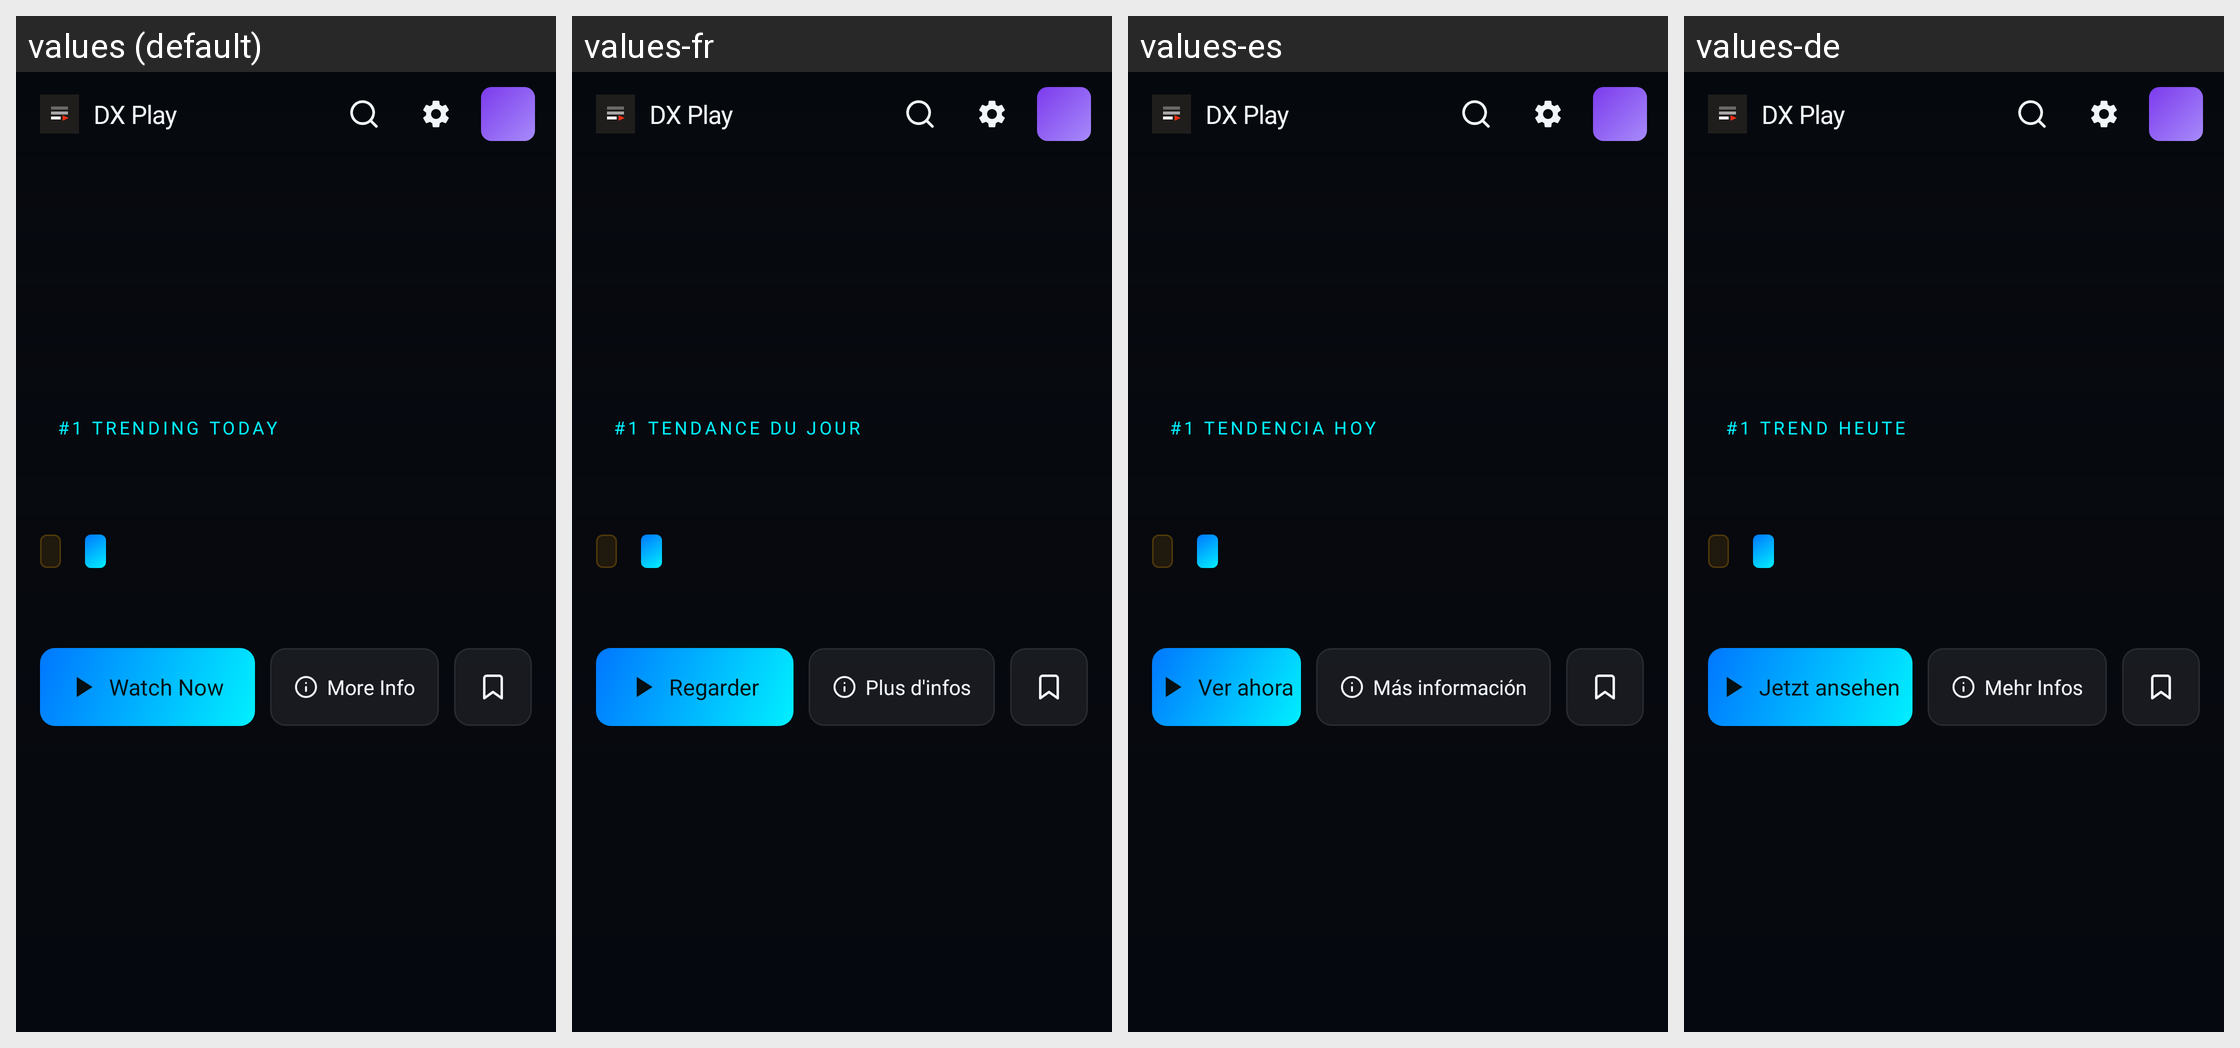

This grid shows one Android layout under several languages. Give, for every string resource on the screen, its name, the default text and each shown locale's text.
Android screen res/layout/fragment_home_phone.xml rendered under 4 locales, left to right: values (default), values-fr, values-es, values-de. Device: Nexus 5 (rendered at 1080×1920; each locale shown at half size, 540×960, under a caption strip naming it); theme AppTheme.
Other locales in the repository, not shown: values-it, values-pt.
Strings drawn on this screen, with the default value and each locale's value (text and hints the layout hard-codes, and strings that could not be matched under every locale, appear in the picture but are not listed):

section_trending_today
  values: #1 TRENDING TODAY
  values-fr: #1 TENDANCE DU JOUR
  values-es: #1 TENDENCIA HOY
  values-de: #1 TREND HEUTE

movie_detail_watch_now
  values: Watch Now
  values-fr: Regarder
  values-es: Ver ahora
  values-de: Jetzt ansehen

ui_more_info
  values: More Info
  values-fr: Plus d'infos
  values-es: Más información
  values-de: Mehr Infos

app_title
  values: DX Play
  values-fr: DX Play  [not translated; the default value is used]
  values-es: DX Play  [not translated; the default value is used]
  values-de: DX Play  [not translated; the default value is used]
